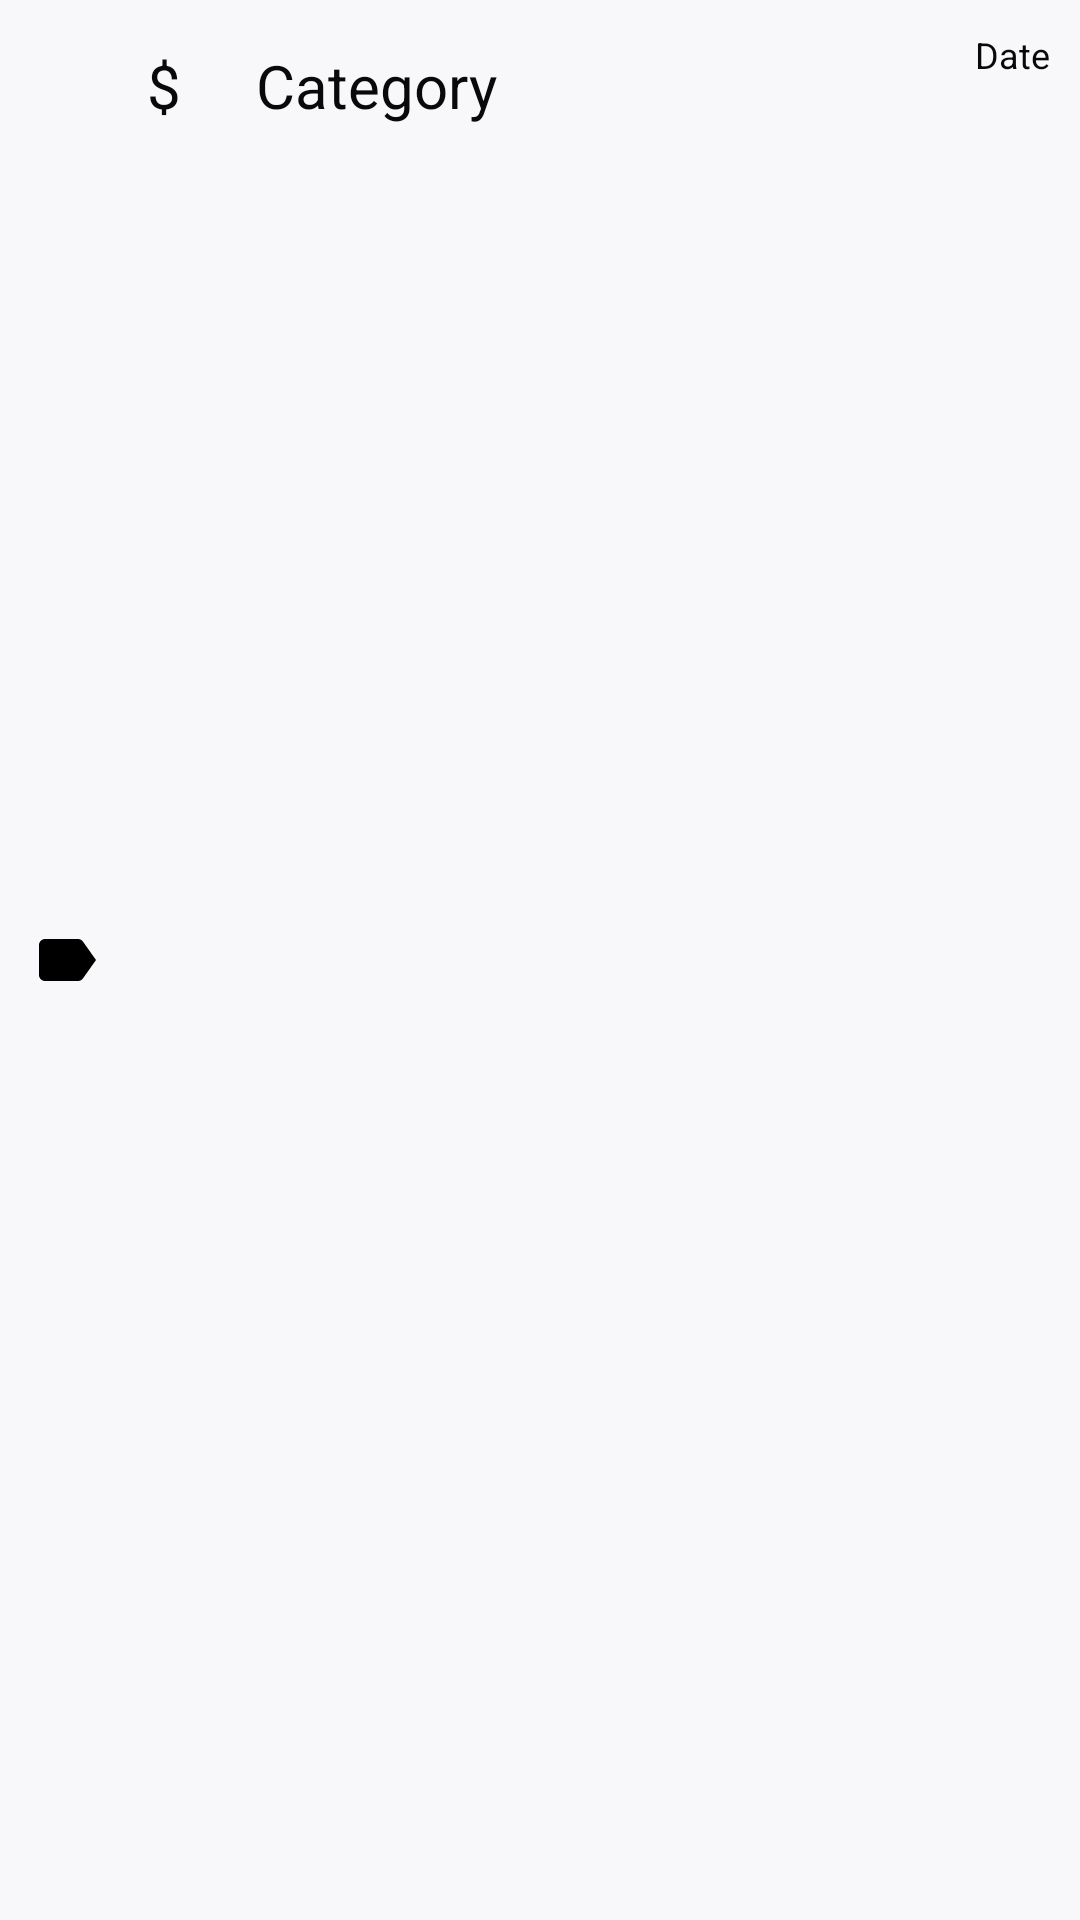

The Android layout XML behind this screen, and the referenced resources:
<!-- AndroidManifest.xml: application theme LightTheme -->
<!-- res/layout/history_expense_list_item.xml -->
<?xml version="1.0" encoding="utf-8"?>
<android.support.constraint.ConstraintLayout xmlns:android="http://schemas.android.com/apk/res/android"
    xmlns:app="http://schemas.android.com/apk/res-auto"
    android:layout_width="match_parent"
    android:layout_height="wrap_content">

    <ImageView
        android:id="@+id/list_category_icon"
        style="@style/ImageButton"
        android:src="@drawable/ic_label_black_24dp"
        android:layout_marginLeft="10dp"
        app:layout_constraintLeft_toLeftOf="parent"
        app:layout_constraintTop_toTopOf="parent"
        app:layout_constraintBottom_toBottomOf="parent"
        app:layout_constraintRight_toLeftOf="@id/list_textview_amount"
         />

    <TextView
        android:id="@+id/list_textview_amount"
        style="@style/TextSmall"
        android:padding="15dp"
        android:text="$"
        android:textSize="20sp"
        app:layout_constraintLeft_toRightOf="@id/list_category_icon"
        app:layout_constraintRight_toLeftOf="@id/list_textview_category"/>

    <TextView
        android:id="@+id/list_textview_category"
        style="@style/TextSmall"
        android:padding="10dp"
        android:text="Category"
        android:textAlignment="center"
        android:textSize="20sp"
        app:layout_constraintBottom_toBottomOf="@id/list_textview_amount"
        app:layout_constraintLeft_toRightOf="@id/list_textview_amount"
        app:layout_constraintTop_toTopOf="@id/list_textview_amount" />

    <TextView
        android:id="@+id/list_textview_date"
        style="@style/TextSmall"
        android:layout_height="match_parent"
        android:padding="10dp"
        android:text="Date"
        android:textAlignment="center"
        app:layout_constraintBottom_toBottomOf="@id/list_textview_amount"
        app:layout_constraintRight_toRightOf="parent"
        app:layout_constraintTop_toTopOf="@id/list_textview_amount" />

</android.support.constraint.ConstraintLayout>
<!-- resources referenced by this layout -->
<resources>
  <!-- drawable ic_label_black_24dp (drawable) -->
  <vector android:height="24dp" android:tint="#070707"
      android:viewportHeight="24.0" android:viewportWidth="24.0"
      android:width="24dp" xmlns:android="http://schemas.android.com/apk/res/android">
      <path android:fillColor="#FF000000" android:pathData="M17.63,5.84C17.27,5.33 16.67,5 16,5L5,5.01C3.9,5.01 3,5.9 3,7v10c0,1.1 0.9,1.99 2,1.99L16,19c0.67,0 1.27,-0.33 1.63,-0.84L22,12l-4.37,-6.16z"/>
  </vector>
  <style name="ImageButton">
          <item name="android:background">@null</item>
          <item name="android:tint">?android:textColorSecondary</item>
          <item name="android:layout_width">wrap_content</item>
          <item name="android:layout_height">wrap_content</item>
      </style>
  <style name="TextSmall">
          <item name="android:background">@null</item>
          <item name="android:textSize">12sp</item>
          <item name="android:tint">?android:textColorSecondary</item>
          <item name="android:layout_width">wrap_content</item>
          <item name="android:layout_height">wrap_content</item>
      </style>
  <style name="LightTheme" parent="Theme.MaterialComponents.Light.NoActionBar">
          
          <item name="colorPrimary">@color/colorPrimary</item>
          
          <item name="colorPrimaryDark">@color/colorPrimaryDark</item>
          
          <item name="colorAccent">@color/colorAccent</item>
          
          <item name="android:windowBackground">@color/white</item>
          
          <item name="android:textColorPrimary">@color/colorAccent</item>
          
          
          
          <item name="android:textColor">@color/black</item>
          <item name="android:colorControlHighlight">@color/light_maroon</item>
          <item name="android:colorControlActivated">@color/medium_maroon</item>
  
  
           
      </style>
  <color name="colorPrimary">#a65463</color>
  <color name="colorPrimaryDark">#302c2c</color>
  <color name="colorAccent">#a65463</color>
  <color name="white">#f8f8fa</color>
  <color name="black">#09090a</color>
  <color name="light_maroon">#BB9797</color>
  <color name="medium_maroon">#AF6D6D</color>
</resources>
